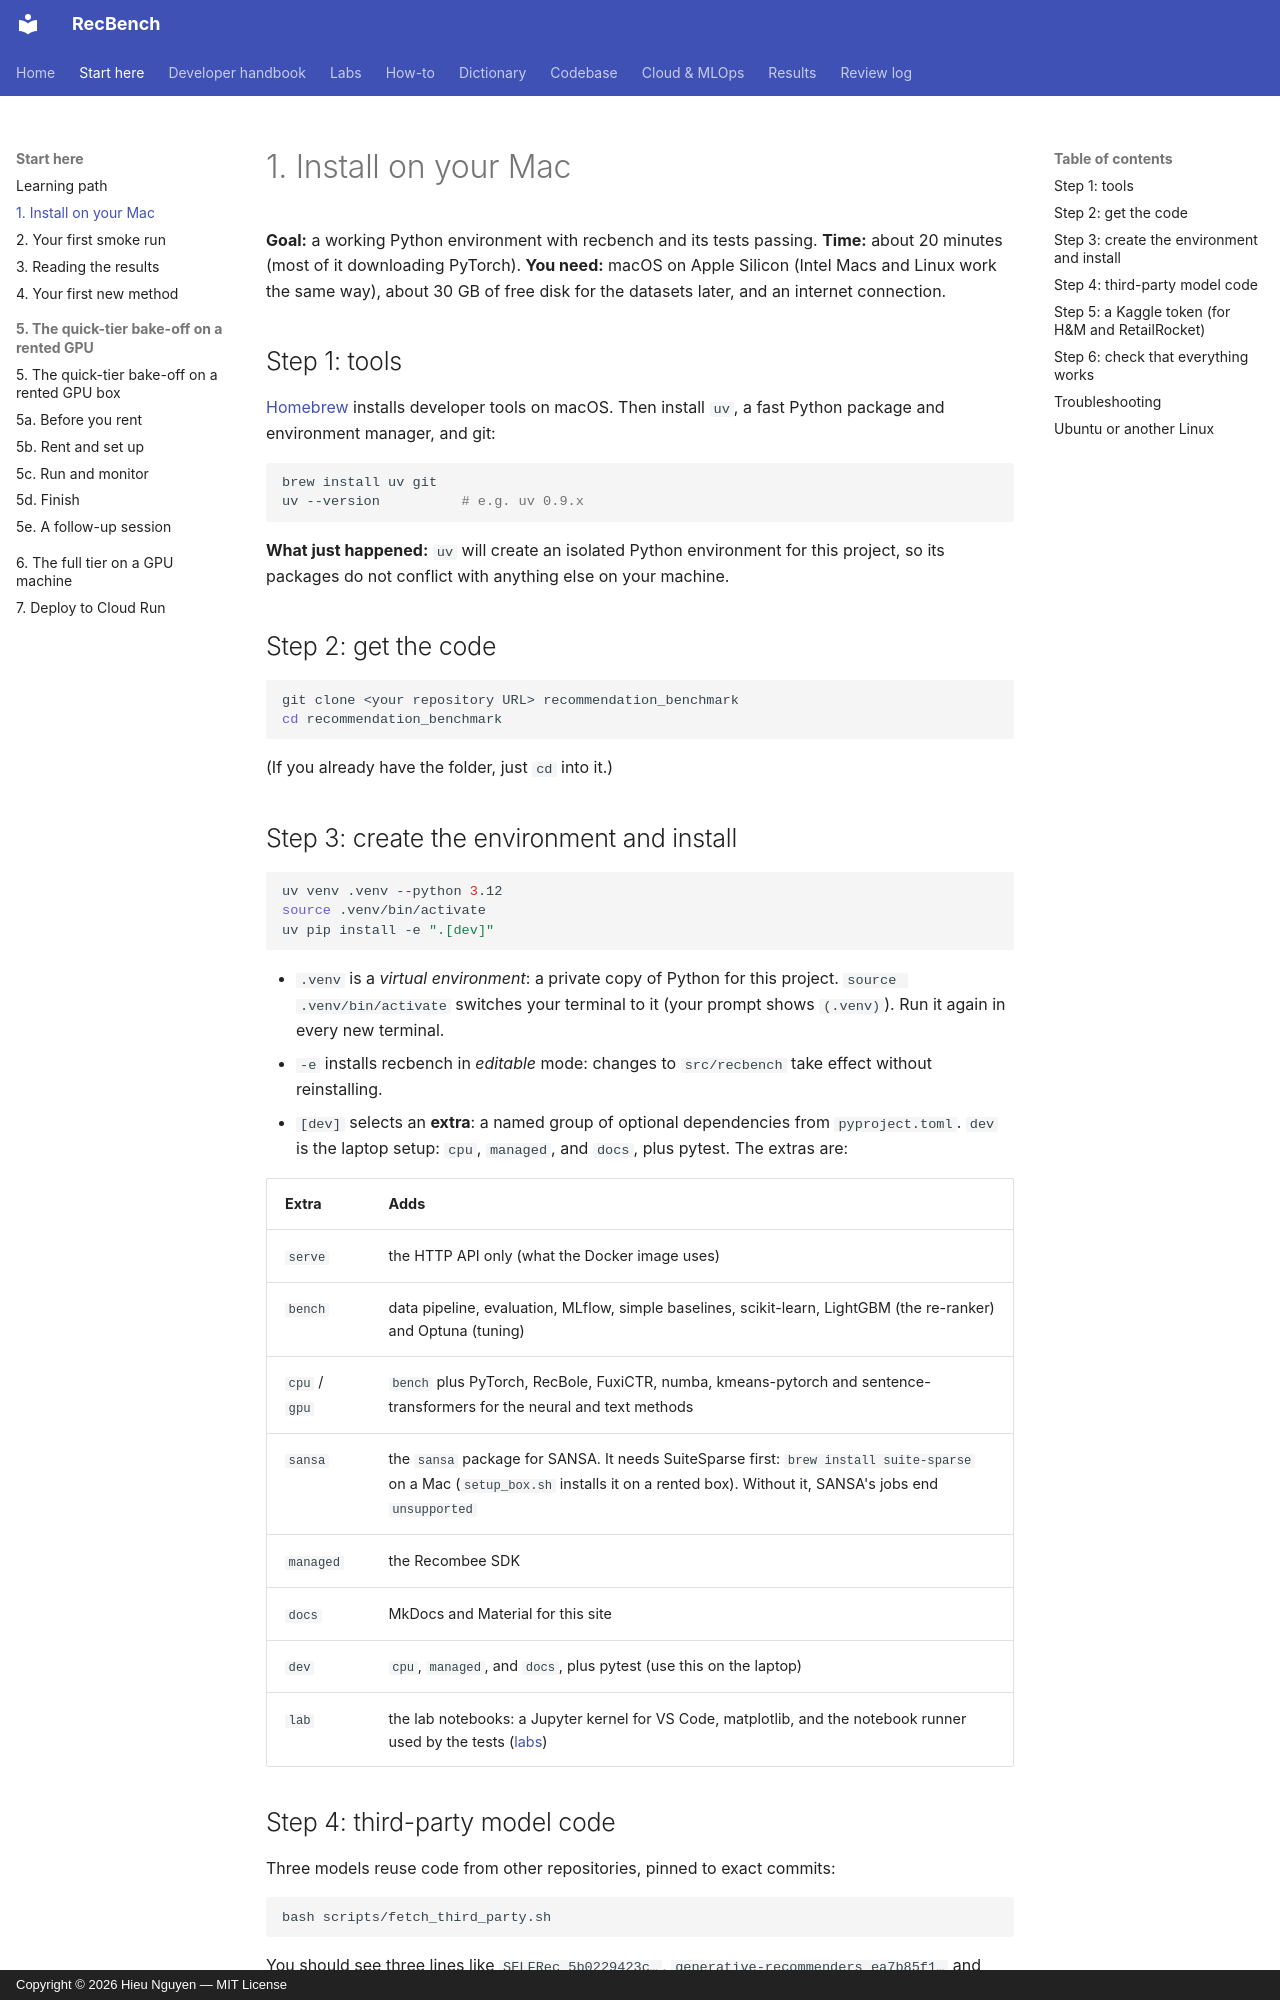

repository: trunghieu11/recbench · page: start/install/index.html · generator: mkdocs · copyright: Copyright © 2026 Hieu Nguyen — MIT License

# 1. Install on your Mac

**Goal:** a working Python environment with recbench and its tests passing.
**Time:** about 20 minutes (most of it downloading PyTorch).
**You need:** macOS on Apple Silicon (Intel Macs and Linux work the same way), about 30 GB of free disk for
the datasets later, and an internet connection.

## Step 1: tools

[Homebrew](https://brew.sh) installs developer tools on macOS. Then install `uv`, a fast Python package and
environment manager, and git:

```bash
brew install uv git
uv --version          # e.g. uv 0.9.x
```

**What just happened:** `uv` will create an isolated Python environment for this project, so its packages do not
conflict with anything else on your machine.

## Step 2: get the code

```bash
git clone <your repository URL> recommendation_benchmark
cd recommendation_benchmark
```

(If you already have the folder, just `cd` into it.)

## Step 3: create the environment and install

```bash
uv venv .venv --python 3.12
source .venv/bin/activate
uv pip install -e ".[dev]"
```

- `.venv` is a *virtual environment*: a private copy of Python for this project. `source .venv/bin/activate`
  switches your terminal to it (your prompt shows `(.venv)`). Run it again in every new terminal.
- `-e` installs recbench in *editable* mode: changes to `src/recbench` take effect without reinstalling.
- `[dev]` selects an **extra**: a named group of optional dependencies from `pyproject.toml`. `dev` is the
  laptop setup: `cpu`, `managed`, and `docs`, plus pytest. The extras are:

| Extra | Adds |
|---|---|
| `serve` | the HTTP API only (what the Docker image uses) |
| `bench` | data pipeline, evaluation, MLflow, simple baselines, scikit-learn, LightGBM (the re-ranker) and Optuna (tuning) |
| `cpu` / `gpu` | `bench` plus PyTorch, RecBole, FuxiCTR, numba, kmeans-pytorch and sentence-transformers for the neural and text methods |
| `sansa` | the `sansa` package for SANSA. It needs SuiteSparse first: `brew install suite-sparse` on a Mac (`setup_box.sh` installs it on a rented box). Without it, SANSA's jobs end `unsupported` |
| `managed` | the Recombee SDK |
| `docs` | MkDocs and Material for this site |
| `dev` | `cpu`, `managed`, and `docs`, plus pytest (use this on the laptop) |
| `lab` | the lab notebooks: a Jupyter kernel for VS Code, matplotlib, and the notebook runner used by the tests ([labs](../labs/index.md)) |
